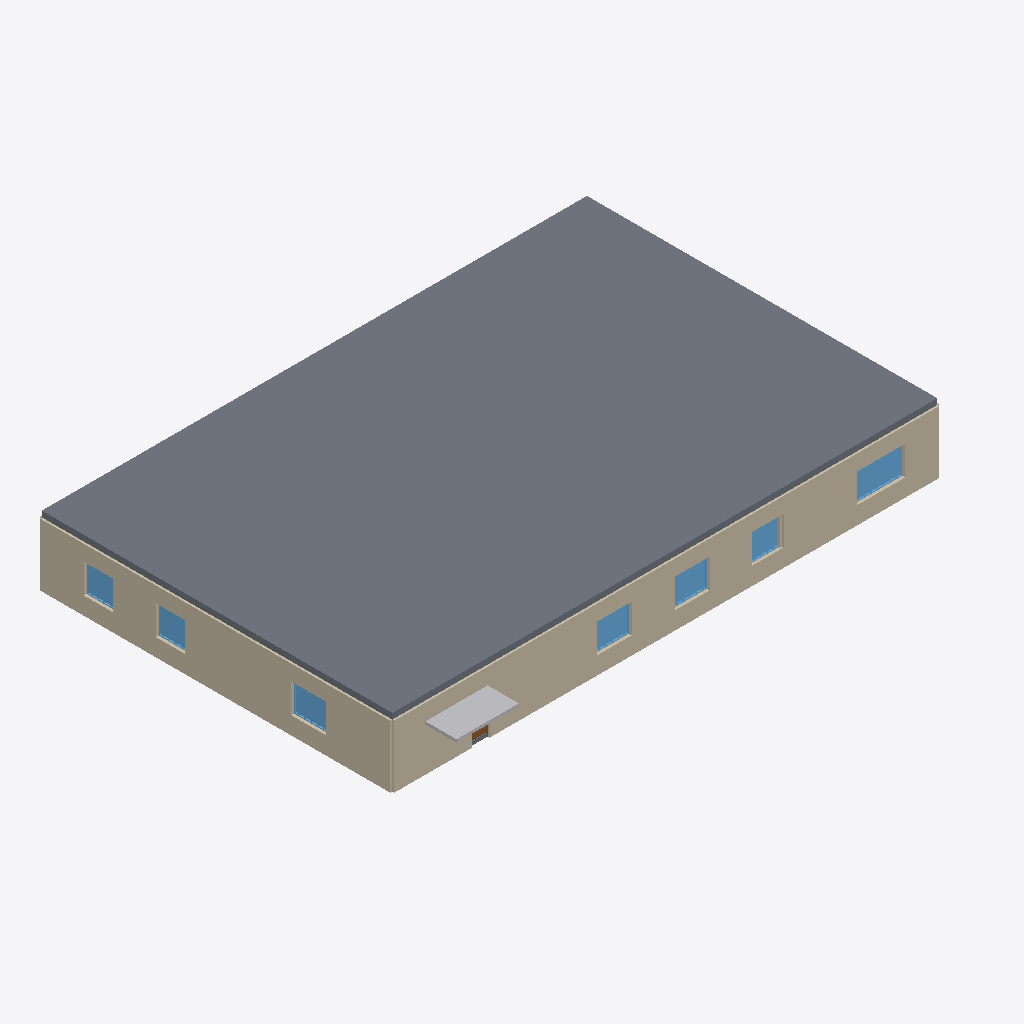
Isometric view of an IFC building model (IFC-SPF (STEP), schema IFC4, length unit metre), seen from the south-west, elements coloured by IFC class: 8 walls (beige), 7 windows (light blue), 2 slabs (grey), 1 other element (light grey), 1 door (brown).
Extent 28.2 m × 20.5 m × 4.0 m (x, y, z). Storeys (1): Level 0 at 0.00 m. Elements (138): 72 IfcWall, 30 IfcDoor, 19 IfcSlab, 13 IfcWindow, 3 IfcFurniture, 1 IfcShadingDevice.

HEADER;
FILE_DESCRIPTION(('ViewDefinition [CoordinationView]'),'2;1');
FILE_NAME('blank_project.ifc','2023-01-01T00:00:00',(''),(''),'IfcOpenShell','IfcOpenShell','');
FILE_SCHEMA(('IFC4'));
ENDSEC;
DATA;
#1=IFCPROJECT('3_8KdRnHfBz9eKBDq73eHH',#2,'Complex Modern Office - InfraStudio',$,$,$,$,(#11),#7);
#18=IFCSITE('3E$X2rR$X0vQ0$E1$Z',#2,'Default Site',$,$,$,$,$,.ELEMENT.,(0,0,0,0),(0,0,0,0),0.0,$,$);
#19=IFCBUILDING('3F$X2rR$X0vQ0$E1$Z',#2,'Default Building',$,$,$,$,$,.ELEMENT.,$,$,$);
#20=IFCBUILDINGSTOREY('3G$X2rR$X0vQ0$E1$Z',#2,'Level 0',$,$,$,$,$,.ELEMENT.,0.0);
#6002=IFCSLAB('0rZxGmP5X8BgyfGibQQEN4',#6001,'Roof',$,$,#6014,#6009,$,$);
#416=IFCWALL('3HLXYIajr359iVkPbp3QYO',#415,'Open_Workspace_Wall_South',$,$,#435,#427,$,$);
#90=IFCWALL('1lPr6qLDLDcxqJ6TzqSBBj',#89,'Reception_Wall_West',$,$,#109,#101,$,$);
#852=IFCWALL('1FeRrxwi17seu25oEHA4pB',#851,'Meeting_Room_A_Wall_South',$,$,#871,#863,$,$);
#25=IFCWALL('3WYZvcJmT7Xh_XA_dhMjJ_',#24,'Reception_Wall_South',$,$,#46,#38,$,$);
#2831=IFCWALL('2DUygBzfD6M9hndhXecv3P',#2830,'Office_1_Wall_West',$,$,#2850,#2842,$,$);
#4681=IFCWALL('2axstyr157MPYGS5_slTsA',#4680,'Kitchen_Break_Room_Wall_West',$,$,#4700,#4692,$,$);
#1663=IFCWALL('3BDL37AlDCyfhyAA7QSkw4',#1662,'Corridor_Wall_West',$,$,#1682,#1674,$,$);
#6492=IFCSHADINGDEVICE('3AyaKEIaTEMxo59pvtD3jQ',#6491,'Entrance_Canopy',$,$,#6513,#6508,$,$);
#1082=IFCWINDOW('1rg$x0meD7BuCP7H66l4Ui',#1081,'Meeting_Room_A_Window_1',$,$,#1131,#1126,$,$,$,.WINDOW.,$,$);
#364=IFCWINDOW('3CNWrXsa123uJFBtJpK$xp',#363,'Reception_Window_1',$,$,#413,#408,$,$,$,.WINDOW.,$,$);
#723=IFCWINDOW('1aGRyTq65BrfklptpoXSZl',#722,'Open_Workspace_Window_2',$,$,#772,#767,$,$,$,.WINDOW.,$,$);
#646=IFCWINDOW('3$CAIr47vCoRNyev01xBhu',#645,'Open_Workspace_Window_1',$,$,#695,#690,$,$,$,.WINDOW.,$,$);
#800=IFCWINDOW('1H3Xfq5KLAjf4X_RgCWJxE',#799,'Open_Workspace_Window_3',$,$,#849,#844,$,$,$,.WINDOW.,$,$);
#2998=IFCWINDOW('2baE69xQH3IvzzTkahqkY3',#2997,'Office_1_Window_1',$,$,#3047,#3042,$,$,$,.WINDOW.,$,$);
#4848=IFCWINDOW('20jJ6zDNv7Dec7yuB3lY5C',#4847,'Kitchen_Break_Room_Window_1',$,$,#4897,#4892,$,$,$,.WINDOW.,$,$);
#150=IFCDOOR('0U3vhepcv2CA2DC4Lq6$Np',#149,'Reception_Door_1',$,$,#229,#224,$,$,$,.DOOR.,$,$);
#437=IFCWALL('1lI5ccMTD1weyVqZH2MYlh',#436,'Open_Workspace_Wall_East',$,$,#456,#448,$,$);
#111=IFCSLAB('308CF_N$n9_gn6E2GWVn9f',#110,'Reception_Floor',$,$,#123,#118,$,$);
ENDSEC;
